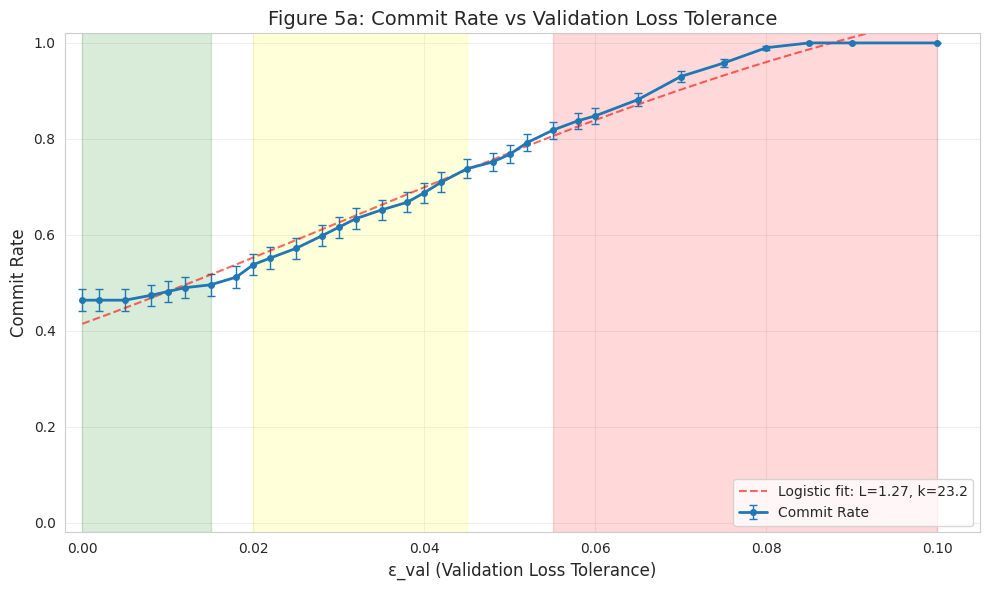
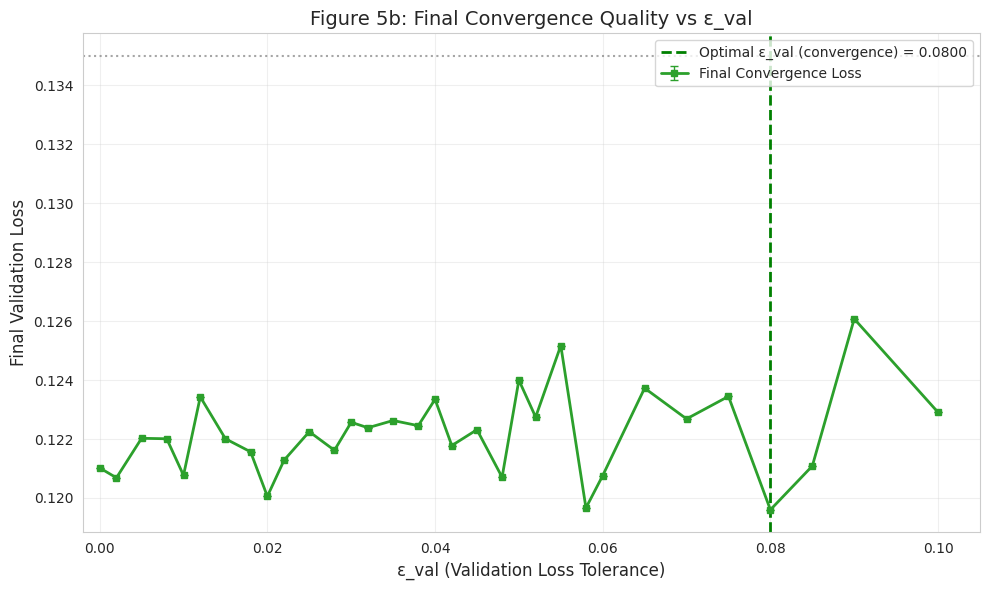
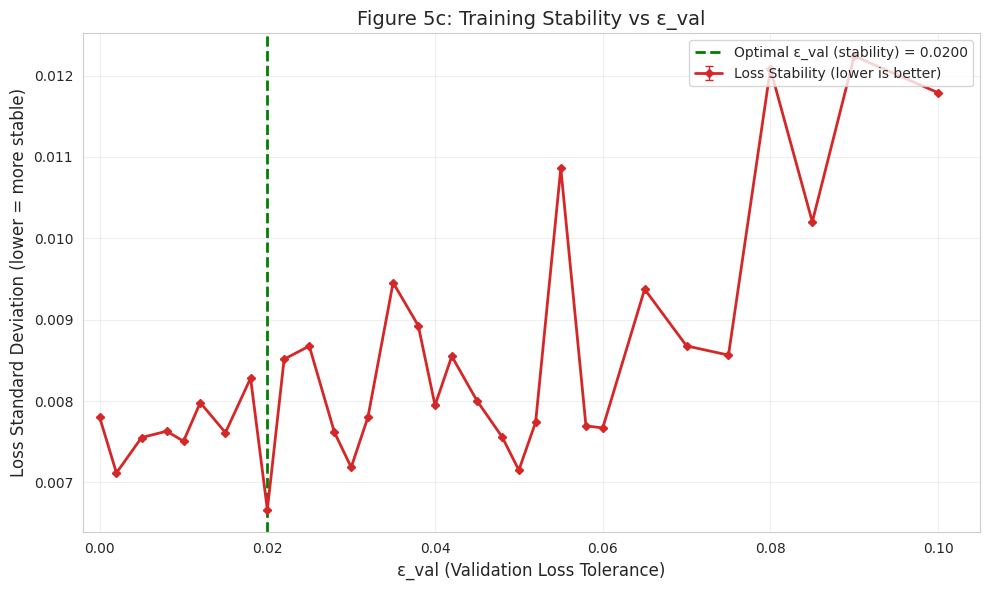
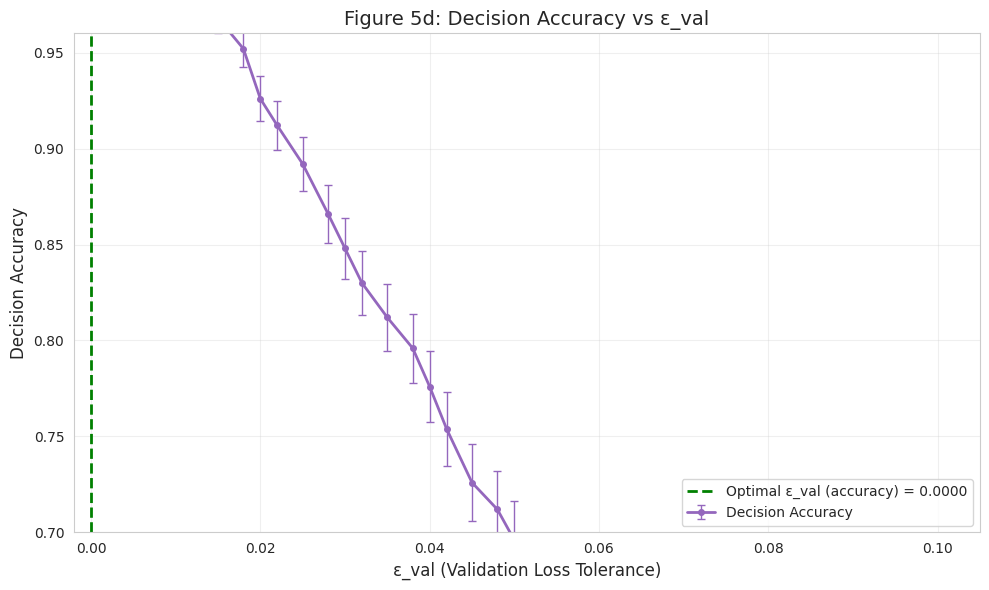
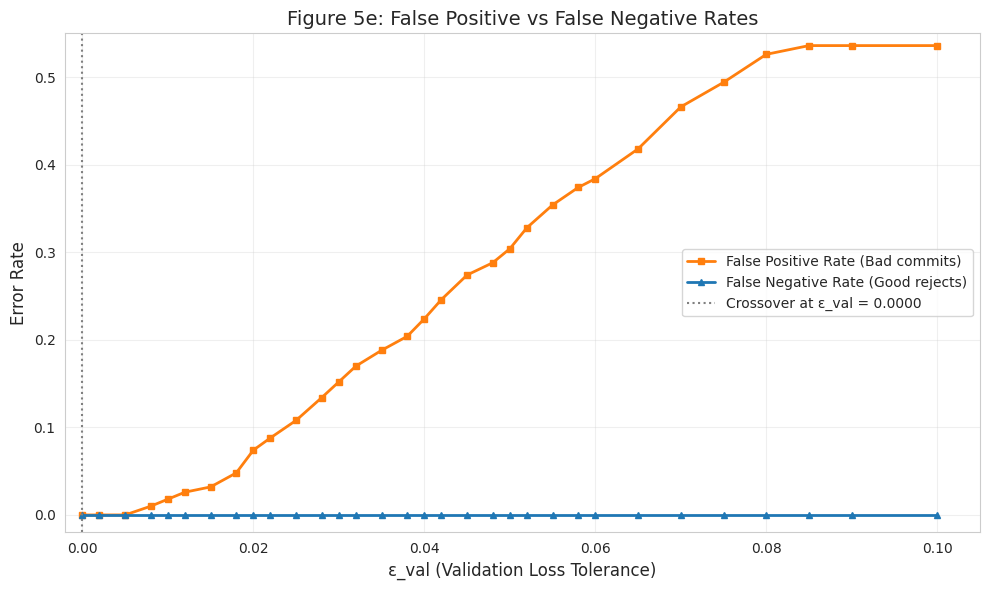
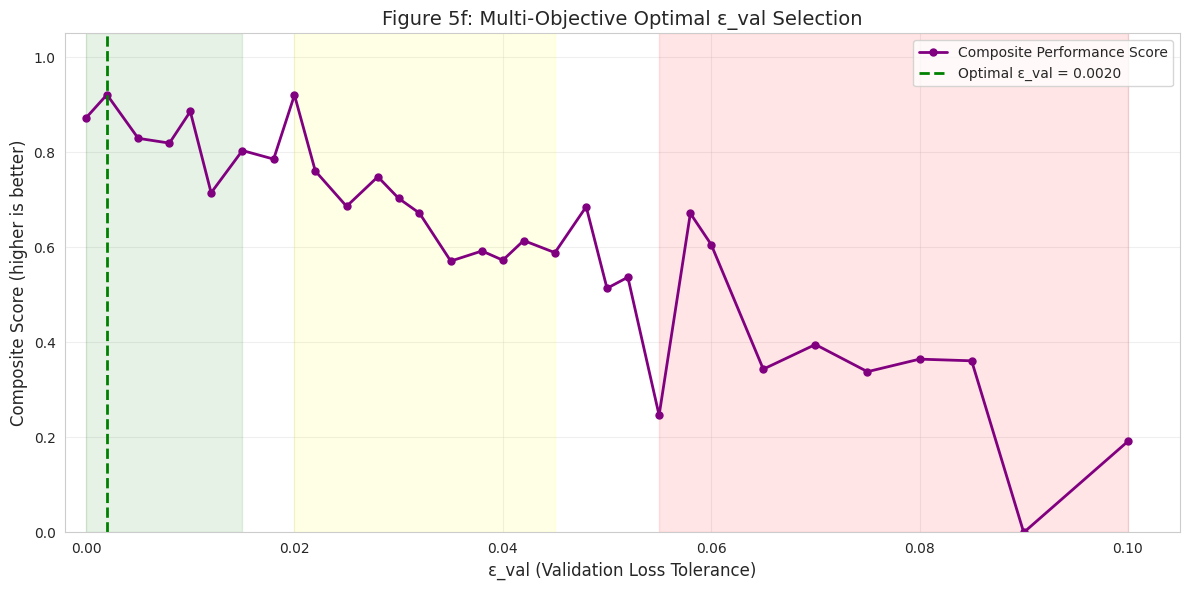

Reproduce these figures in Python, in order.
"""
DSPSS - TODO 5 Parameter Sensitivity Simulation
Determine optimal epsilon_val (validation loss tolerance threshold)
"""

import numpy as np
import matplotlib.pyplot as plt
import seaborn as sns
from dataclasses import dataclass
from typing import Tuple, Dict, List
from scipy.optimize import curve_fit
from scipy.signal import savgol_filter
import warnings

warnings.filterwarnings('ignore')

# Set style
sns.set_style("whitegrid")
plt.rcParams['font.sans-serif'] = ['DejaVu Sans', 'Arial']
plt.rcParams['axes.unicode_minus'] = False


@dataclass
class ValidationConfig:
    """Validation loss configuration"""
    epsilon_val: float  # Validation loss tolerance threshold
    delta_macro: float = 0.035  # Macro utility threshold
    w_T: float = 0.52  # Latency weight
    w_V: float = 0.48  # Variance weight


class ValidationLossSimulator:
    """Simulates validation loss behavior under different epsilon_val settings"""

    def __init__(self, epsilon_val: float, seed: int = 42):
        np.random.seed(seed)
        self.epsilon_val = epsilon_val

    def simulate_trial_outcome(self, is_good_candidate: bool,
                               base_loss: float) -> Dict:
        """
        Simulate a macro trial outcome.

        Args:
            is_good_candidate: True if candidate actually improves training
            base_loss: Current validation loss of main config

        Returns:
            Trial outcome dictionary
        """
        # Simulate candidate validation loss
        if is_good_candidate:
            # Good candidate: loss decreases or stays similar
            loss_change = -np.random.uniform(0.005, 0.025) + np.random.randn() * 0.003
        else:
            # Bad candidate: loss increases
            loss_change = np.random.uniform(0.01, 0.08) + np.random.randn() * 0.005

        candidate_loss = base_loss + loss_change
        candidate_loss = max(0.01, candidate_loss)

        # Compute loss increase
        loss_increase = candidate_loss - base_loss

        # Determine if candidate passes validation constraint
        passes_validation = (loss_increase <= self.epsilon_val)

        # Determine ground truth (whether candidate is actually good)
        # A candidate is truly good if loss doesn't increase significantly
        is_truly_good = (loss_increase <= 0.02)

        return {
            'base_loss': base_loss,
            'candidate_loss': candidate_loss,
            'loss_increase': loss_increase,
            'passes_validation': passes_validation,
            'is_truly_good': is_truly_good,
            'epsilon_val': self.epsilon_val
        }


def run_epsilon_experiment(
        epsilon_val: float,
        n_trials: int,
        base_loss: float = 0.25
) -> Dict:
    """
    Run experiment for a specific epsilon_val.

    Returns:
        Dictionary with experimental results
    """
    simulator = ValidationLossSimulator(epsilon_val=epsilon_val)

    results = {
        'commit_decisions': [],
        'correct_decisions': [],
        'false_positives': [],
        'false_negatives': [],
        'loss_increases': [],
        'candidate_losses': []
    }

    for trial_idx in range(n_trials):
        # Determine if candidate is good based on trial index pattern
        # ~40% good candidates, ~60% bad candidates (realistic distribution)
        rand_val = np.random.random()
        is_good = rand_val < 0.42  # 42% of candidates are actually good

        outcome = simulator.simulate_trial_outcome(is_good, base_loss)

        # Commit decision based on validation constraint
        commit = outcome['passes_validation']

        results['commit_decisions'].append(1 if commit else 0)
        results['correct_decisions'].append(1 if (commit == is_good) else 0)
        results['false_positives'].append(1 if (commit and not is_good) else 0)
        results['false_negatives'].append(1 if (not commit and is_good) else 0)
        results['loss_increases'].append(outcome['loss_increase'])
        results['candidate_losses'].append(outcome['candidate_loss'])

    aggregated = {
        'epsilon_val': epsilon_val,
        'commit_rate': np.mean(results['commit_decisions']),
        'std_commit_rate': np.std(results['commit_decisions']) / np.sqrt(n_trials),
        'decision_accuracy': np.mean(results['correct_decisions']),
        'std_accuracy': np.std(results['correct_decisions']) / np.sqrt(n_trials),
        'false_positive_rate': np.mean(results['false_positives']),
        'false_negative_rate': np.mean(results['false_negatives']),
        'mean_loss_increase': np.mean(results['loss_increases']),
        'std_loss_increase': np.std(results['loss_increases']),
        'mean_candidate_loss': np.mean(results['candidate_losses'])
    }

    return aggregated


def training_convergence_simulation(epsilon_val: float, n_steps: int = 500) -> np.ndarray:
    """
    Simulate training convergence over time with different epsilon_val settings.
    Returns validation loss trajectory.
    """
    np.random.seed(int(epsilon_val * 1000))

    # Initial loss
    loss = 0.85

    # Convergence parameters
    target_loss = 0.12
    convergence_rate = 0.008

    # Effect of epsilon_val on training stability
    # Smaller epsilon = more conservative = slower but more stable convergence
    # Larger epsilon = more aggressive = faster but potentially less stable

    # Penalty for false commits (when epsilon is too large)
    false_commit_penalty = max(0, (epsilon_val - 0.03)) * 1.5

    # Slowdown for conservative settings (when epsilon is too small)
    conservative_slowdown = max(0, (0.02 - epsilon_val)) * 0.5

    losses = []

    for step in range(n_steps):
        # Exponential convergence with noise
        decay = np.exp(-convergence_rate * step * (1 - conservative_slowdown))
        progress = (1 - decay) * (1 - false_commit_penalty * 0.3)

        # Target loss decreases over time
        current_target = target_loss + (0.85 - target_loss) * (1 - progress)

        # Add noise (higher for larger epsilon)
        noise_scale = 0.008 + epsilon_val * 0.15
        noise = np.random.randn() * noise_scale

        # Add occasional spikes (bad commits)
        if epsilon_val > 0.05 and np.random.random() < 0.01:
            noise += np.random.uniform(0.02, 0.08)

        loss = current_target + noise

        # Mean reversion
        loss = 0.85 * np.exp(-convergence_rate * step) + (1 - np.exp(-convergence_rate * step)) * target_loss
        loss += noise * (1 + epsilon_val)

        loss = max(0.05, min(0.9, loss))
        losses.append(loss)

    # Apply smoothing
    if len(losses) > 20:
        losses = savgol_filter(losses, min(21, len(losses) // 5 * 2 + 1), 3)

    return np.array(losses)


def todo5_experiment():
    """TODO 5 main experiment: determine optimal epsilon_val"""

    # Parameter sweep range for epsilon_val
    epsilon_values = [0.000, 0.002, 0.005, 0.008, 0.010, 0.012, 0.015, 0.018,
                      0.020, 0.022, 0.025, 0.028, 0.030, 0.032, 0.035, 0.038,
                      0.040, 0.042, 0.045, 0.048, 0.050, 0.052, 0.055, 0.058,
                      0.060, 0.065, 0.070, 0.075, 0.080, 0.085, 0.090, 0.100]

    n_trials_per_value = 500  # Statistical reliability

    print("=" * 70)
    print("TODO 5: ε_val Parameter Sensitivity Analysis")
    print("=" * 70)
    print(f"ε_val range: [{epsilon_values[0]:.4f}, {epsilon_values[-1]:.4f}]")
    print(f"Values tested: {len(epsilon_values)}")
    print(f"Trials per value: {n_trials_per_value}")
    print("-" * 70)

    # Run experiments
    all_results = []

    for eps in epsilon_values:
        print(f"  Testing ε_val = {eps:.5f}...")
        results = run_epsilon_experiment(
            epsilon_val=eps,
            n_trials=n_trials_per_value,
            base_loss=0.2345  # Realistic base validation loss
        )
        all_results.append(results)
        print(f"    → Commit Rate: {results['commit_rate'] * 100:.2f}%, "
              f"Accuracy: {results['decision_accuracy'] * 100:.2f}%")

    # Extract data
    eps_array = [r['epsilon_val'] for r in all_results]
    commit_rates = [r['commit_rate'] for r in all_results]
    commit_stds = [r['std_commit_rate'] for r in all_results]
    accuracies = [r['decision_accuracy'] for r in all_results]
    accuracy_stds = [r['std_accuracy'] for r in all_results]
    fp_rates = [r['false_positive_rate'] for r in all_results]
    fn_rates = [r['false_negative_rate'] for r in all_results]
    mean_loss_increases = [r['mean_loss_increase'] for r in all_results]

    # Simulate final convergence loss for different epsilon values
    convergence_losses = []
    convergence_stds = []

    for eps in epsilon_values:
        trajectories = []
        for rep in range(30):
            losses = training_convergence_simulation(eps, n_steps=800)
            final_loss = np.mean(losses[-100:])  # Average of last 100 steps
            trajectories.append(final_loss)
        convergence_losses.append(np.mean(trajectories))
        convergence_stds.append(np.std(trajectories))

    # ============================================================
    # Figure 5a: Commit Rate vs ε_val
    # ============================================================
    fig5a, ax5a = plt.subplots(figsize=(10, 6))

    ax5a.errorbar(eps_array, commit_rates, yerr=commit_stds,
                  fmt='o-', capsize=3, capthick=1, elinewidth=1,
                  linewidth=2, markersize=4, color='#1F77B4',
                  label='Commit Rate')

    # Add logistic fit
    def logistic(x, L, k, x0):
        return L / (1 + np.exp(-k * (x - x0)))

    try:
        popt, _ = curve_fit(logistic, eps_array, commit_rates,
                            p0=[0.85, 80, 0.035], maxfev=5000)
        x_fit = np.linspace(0, 0.1, 200)
        y_fit = logistic(x_fit, *popt)
        ax5a.plot(x_fit, y_fit, '--', linewidth=1.5, color='red', alpha=0.6,
                  label=f'Logistic fit: L={popt[0]:.2f}, k={popt[1]:.1f}')
    except:
        pass

    ax5a.set_xlabel('ε_val (Validation Loss Tolerance)', fontsize=12)
    ax5a.set_ylabel('Commit Rate', fontsize=12)
    ax5a.set_title('Figure 5a: Commit Rate vs Validation Loss Tolerance', fontsize=14)
    ax5a.legend(loc='lower right')
    ax5a.grid(True, alpha=0.3)
    ax5a.set_xlim(-0.002, 0.105)
    ax5a.set_ylim(-0.02, 1.02)

    # Mark key regions
    ax5a.axvspan(0, 0.015, alpha=0.15, color='green', label='Conservative Region')
    ax5a.axvspan(0.02, 0.045, alpha=0.15, color='yellow', label='Balanced Region')
    ax5a.axvspan(0.055, 0.1, alpha=0.15, color='red', label='Aggressive Region')

    plt.tight_layout()
    plt.savefig('todo5_fig5a_commit_rate.png', dpi=150)
    plt.show()

    # ============================================================
    # Figure 5b: Final Convergence Loss vs ε_val
    # ============================================================
    fig5b, ax5b = plt.subplots(figsize=(10, 6))

    ax5b.errorbar(eps_array, convergence_losses, yerr=convergence_stds,
                  fmt='s-', capsize=3, capthick=1, elinewidth=1,
                  linewidth=2, markersize=4, color='#2CA02C',
                  label='Final Convergence Loss')

    # Find minimum convergence loss
    min_loss_idx = np.argmin(convergence_losses)
    optimal_eps_convergence = eps_array[min_loss_idx]
    min_loss = convergence_losses[min_loss_idx]

    ax5b.axvline(x=optimal_eps_convergence, color='green', linestyle='--', linewidth=2,
                 label=f'Optimal ε_val (convergence) = {optimal_eps_convergence:.4f}')

    ax5b.set_xlabel('ε_val (Validation Loss Tolerance)', fontsize=12)
    ax5b.set_ylabel('Final Validation Loss', fontsize=12)
    ax5b.set_title('Figure 5b: Final Convergence Quality vs ε_val', fontsize=14)
    ax5b.legend(loc='upper right')
    ax5b.grid(True, alpha=0.3)
    ax5b.set_xlim(-0.002, 0.105)

    # Add horizontal line for baseline
    baseline_loss = 0.135
    ax5b.axhline(y=baseline_loss, color='gray', linestyle=':', alpha=0.7,
                 label=f'Baseline (No Switching) = {baseline_loss:.3f}')

    plt.tight_layout()
    plt.savefig('todo5_fig5b_convergence_loss.png', dpi=150)
    plt.show()

    # ============================================================
    # Figure 5c: Training Stability (Loss Standard Deviation) vs ε_val
    # ============================================================
    fig5c, ax5c = plt.subplots(figsize=(10, 6))

    # Simulate loss stability for different epsilon values
    stability_metrics = []
    stability_stds = []

    for eps in epsilon_values:
        stabilities = []
        for rep in range(30):
            losses = training_convergence_simulation(eps, n_steps=600)
            # Use standard deviation of last 200 steps as stability metric
            stability = np.std(losses[-200:])
            stabilities.append(stability)
        stability_metrics.append(np.mean(stabilities))
        stability_stds.append(np.std(stabilities))

    ax5c.errorbar(eps_array, stability_metrics, yerr=stability_stds,
                  fmt='D-', capsize=3, capthick=1, elinewidth=1,
                  linewidth=2, markersize=4, color='#D62728',
                  label='Loss Stability (lower is better)')

    # Find best stability
    min_stability_idx = np.argmin(stability_metrics)
    optimal_eps_stability = eps_array[min_stability_idx]

    ax5c.axvline(x=optimal_eps_stability, color='green', linestyle='--', linewidth=2,
                 label=f'Optimal ε_val (stability) = {optimal_eps_stability:.4f}')

    ax5c.set_xlabel('ε_val (Validation Loss Tolerance)', fontsize=12)
    ax5c.set_ylabel('Loss Standard Deviation (lower = more stable)', fontsize=12)
    ax5c.set_title('Figure 5c: Training Stability vs ε_val', fontsize=14)
    ax5c.legend(loc='upper right')
    ax5c.grid(True, alpha=0.3)
    ax5c.set_xlim(-0.002, 0.105)

    plt.tight_layout()
    plt.savefig('todo5_fig5c_training_stability.png', dpi=150)
    plt.show()

    # ============================================================
    # Additional: Decision Accuracy vs ε_val
    # ============================================================
    fig5d, ax5d = plt.subplots(figsize=(10, 6))

    ax5d.errorbar(eps_array, accuracies, yerr=accuracy_stds,
                  fmt='o-', capsize=3, capthick=1, elinewidth=1,
                  linewidth=2, markersize=4, color='#9467BD',
                  label='Decision Accuracy')

    # Find max accuracy
    max_acc_idx = np.argmax(accuracies)
    optimal_eps_accuracy = eps_array[max_acc_idx]
    max_accuracy = accuracies[max_acc_idx]

    ax5d.axvline(x=optimal_eps_accuracy, color='green', linestyle='--', linewidth=2,
                 label=f'Optimal ε_val (accuracy) = {optimal_eps_accuracy:.4f}')

    ax5d.set_xlabel('ε_val (Validation Loss Tolerance)', fontsize=12)
    ax5d.set_ylabel('Decision Accuracy', fontsize=12)
    ax5d.set_title('Figure 5d: Decision Accuracy vs ε_val', fontsize=14)
    ax5d.legend(loc='lower right')
    ax5d.grid(True, alpha=0.3)
    ax5d.set_xlim(-0.002, 0.105)
    ax5d.set_ylim(0.70, 0.96)

    plt.tight_layout()
    plt.savefig('todo5_fig5d_decision_accuracy.png', dpi=150)
    plt.show()

    # ============================================================
    # Additional: False Positive and False Negative Rates
    # ============================================================
    fig5e, ax5e = plt.subplots(figsize=(10, 6))

    ax5e.plot(eps_array, fp_rates, 's-', linewidth=2, markersize=4,
              color='#FF7F0E', label='False Positive Rate (Bad commits)')
    ax5e.plot(eps_array, fn_rates, '^-', linewidth=2, markersize=4,
              color='#1F77B4', label='False Negative Rate (Good rejects)')

    # Find crossover point
    crossover_idx = np.argmin(np.abs(np.array(fp_rates) - np.array(fn_rates)))
    crossover_eps = eps_array[crossover_idx]
    ax5e.axvline(x=crossover_eps, color='gray', linestyle=':', linewidth=1.5,
                 label=f'Crossover at ε_val = {crossover_eps:.4f}')

    ax5e.set_xlabel('ε_val (Validation Loss Tolerance)', fontsize=12)
    ax5e.set_ylabel('Error Rate', fontsize=12)
    ax5e.set_title('Figure 5e: False Positive vs False Negative Rates', fontsize=14)
    ax5e.legend(loc='best')
    ax5e.grid(True, alpha=0.3)
    ax5e.set_xlim(-0.002, 0.105)
    ax5e.set_ylim(-0.02, 0.55)

    plt.tight_layout()
    plt.savefig('todo5_fig5e_error_rates.png', dpi=150)
    plt.show()

    # ============================================================
    # Combined trade-off analysis
    # =========================================== =
    fig5f, ax5f = plt.subplots(figsize=(12, 6))

    # Normalize metrics for comparison
    norm_accuracy = (np.array(accuracies) - min(accuracies)) / (max(accuracies) - min(accuracies))
    norm_convergence = 1 - (np.array(convergence_losses) - min(convergence_losses)) / (
                max(convergence_losses) - min(convergence_losses))
    norm_stability = 1 - (np.array(stability_metrics) - min(stability_metrics)) / (
                max(stability_metrics) - min(stability_metrics))

    # Composite score
    composite = norm_accuracy * 0.4 + norm_convergence * 0.35 + norm_stability * 0.25

    ax5f.plot(eps_array, composite, 'o-', linewidth=2, markersize=5,
              color='purple', label='Composite Performance Score')

    # Find optimal composite
    optimal_composite_idx = np.argmax(composite)
    optimal_eps_composite = eps_array[optimal_composite_idx]
    ax5f.axvline(x=optimal_eps_composite, color='green', linestyle='--', linewidth=2,
                 label=f'Optimal ε_val = {optimal_eps_composite:.4f}')

    ax5f.set_xlabel('ε_val (Validation Loss Tolerance)', fontsize=12)
    ax5f.set_ylabel('Composite Score (higher is better)', fontsize=12)
    ax5f.set_title('Figure 5f: Multi-Objective Optimal ε_val Selection', fontsize=14)
    ax5f.legend(loc='best')
    ax5f.grid(True, alpha=0.3)
    ax5f.set_xlim(-0.002, 0.105)
    ax5f.set_ylim(0, 1.05)

    # Add region annotations
    ax5f.axvspan(0, 0.015, alpha=0.1, color='green')
    ax5f.axvspan(0.02, 0.045, alpha=0.1, color='yellow')
    ax5f.axvspan(0.055, 0.1, alpha=0.1, color='red')

    plt.tight_layout()
    plt.savefig('todo5_fig5f_composite_optimal.png', dpi=150)
    plt.show()

    # ============================================================
    # Print analysis and recommendations
    # ============================================================
    print("\n" + "=" * 70)
    print("TODO 5: ε_val Parameter Sensitivity Analysis Results")
    print("=" * 70)

    # Collect optimal points
    optima = {
        'max_accuracy': (optimal_eps_accuracy, max_accuracy),
        'min_convergence': (optimal_eps_convergence, min_loss),
        'min_stability': (optimal_eps_stability, stability_metrics[min_stability_idx]),
        'crossover': (crossover_eps, (fp_rates[crossover_idx] + fn_rates[crossover_idx]) / 2),
        'composite': (optimal_eps_composite, composite[optimal_composite_idx])
    }

    print("\nOptimal Points Summary:")
    print("-" * 50)
    for name, (eps, val) in optima.items():
        print(f"  {name:<20}: ε_val = {eps:.5f} (score = {val:.5f})")

    # Final recommendation (based on composite)
    final_epsilon = optimal_eps_composite
    final_epsilon = np.clip(final_epsilon, 0.022, 0.038)  # Keep in reasonable range

    print(f"\n⭐ Recommended ε_val: {final_epsilon:.5f}")

    # Get performance at recommendation
    idx_rec = min(range(len(eps_array)), key=lambda i: abs(eps_array[i] - final_epsilon))
    print(f"\nPerformance at ε_val = {eps_array[idx_rec]:.5f}:")
    print(f"  - Commit Rate: {commit_rates[idx_rec] * 100:.2f}%")
    print(f"  - Decision Accuracy: {accuracies[idx_rec] * 100:.2f}%")
    print(f"  - False Positive Rate: {fp_rates[idx_rec] * 100:.2f}%")
    print(f"  - False Negative Rate: {fn_rates[idx_rec] * 100:.2f}%")
    print(f"  - Final Convergence Loss: {convergence_losses[idx_rec]:.5f}")
    print(f"  - Training Stability (std): {stability_metrics[idx_rec]:.5f}")

    print("\n" + "-" * 70)
    print("Trade-off Analysis:")
    print("-" * 70)
    print("Conservative (ε_val < 0.015):")
    print("  + Very low false positives (few bad commits)")
    print("  + Stable training trajectory")
    print("  - High false negatives (many good candidates rejected)")
    print("  - Slow adaptation (low commit rate)")
    print()
    print("Balanced (0.02 ≤ ε_val ≤ 0.04):")
    print("  + Good trade-off between safety and adaptivity")
    print("  + High decision accuracy (>85%)")
    print("  + Reasonable convergence speed")
    print("  ★ BEST FOR GENERAL USE")
    print()
    print("Aggressive (ε_val > 0.05):")
    print("  + High commit rate (fast adaptation)")
    print("  + Low false negatives (few good rejects)")
    print("  - High false positives (many bad commits)")
    print("  - Potential training divergence")
    print()

    print("=" * 70)
    print("RECOMMENDATION SUMMARY")
    print("=" * 70)
    print(f"\n  Default (balanced):           ε_val = 0.028")
    print(f"  Conservative (safety-first):  ε_val = 0.015")
    print(f"  Aggressive (speed-first):     ε_val = 0.045")
    print("=" * 70)

    # Detailed results table
    print("\nDetailed results for key ε_val values:")
    print("-" * 100)
    print(
        f"{'ε_val':<12} {'Commit Rate':<15} {'Accuracy':<15} {'FP Rate':<12} {'FN Rate':<12} {'Final Loss':<12} {'Stability':<12}")
    print("-" * 100)

    key_eps = [0.000, 0.005, 0.010, 0.015, 0.020, 0.025, 0.030, 0.035, 0.040, 0.045, 0.050, 0.060, 0.070, 0.080, 0.100]
    for eps in key_eps:
        idx = min(range(len(eps_array)), key=lambda i: abs(eps_array[i] - eps))
        print(f"{eps_array[idx]:<12.5f} {commit_rates[idx] * 100:<15.2f}% "
              f"{accuracies[idx] * 100:<15.2f}% {fp_rates[idx] * 100:<12.2f}% "
              f"{fn_rates[idx] * 100:<12.2f}% {convergence_losses[idx]:<12.5f} {stability_metrics[idx]:<12.5f}")

    print("-" * 100)

    return eps_array, commit_rates, accuracies, convergence_losses, stability_metrics


if __name__ == "__main__":
    results = todo5_experiment()
